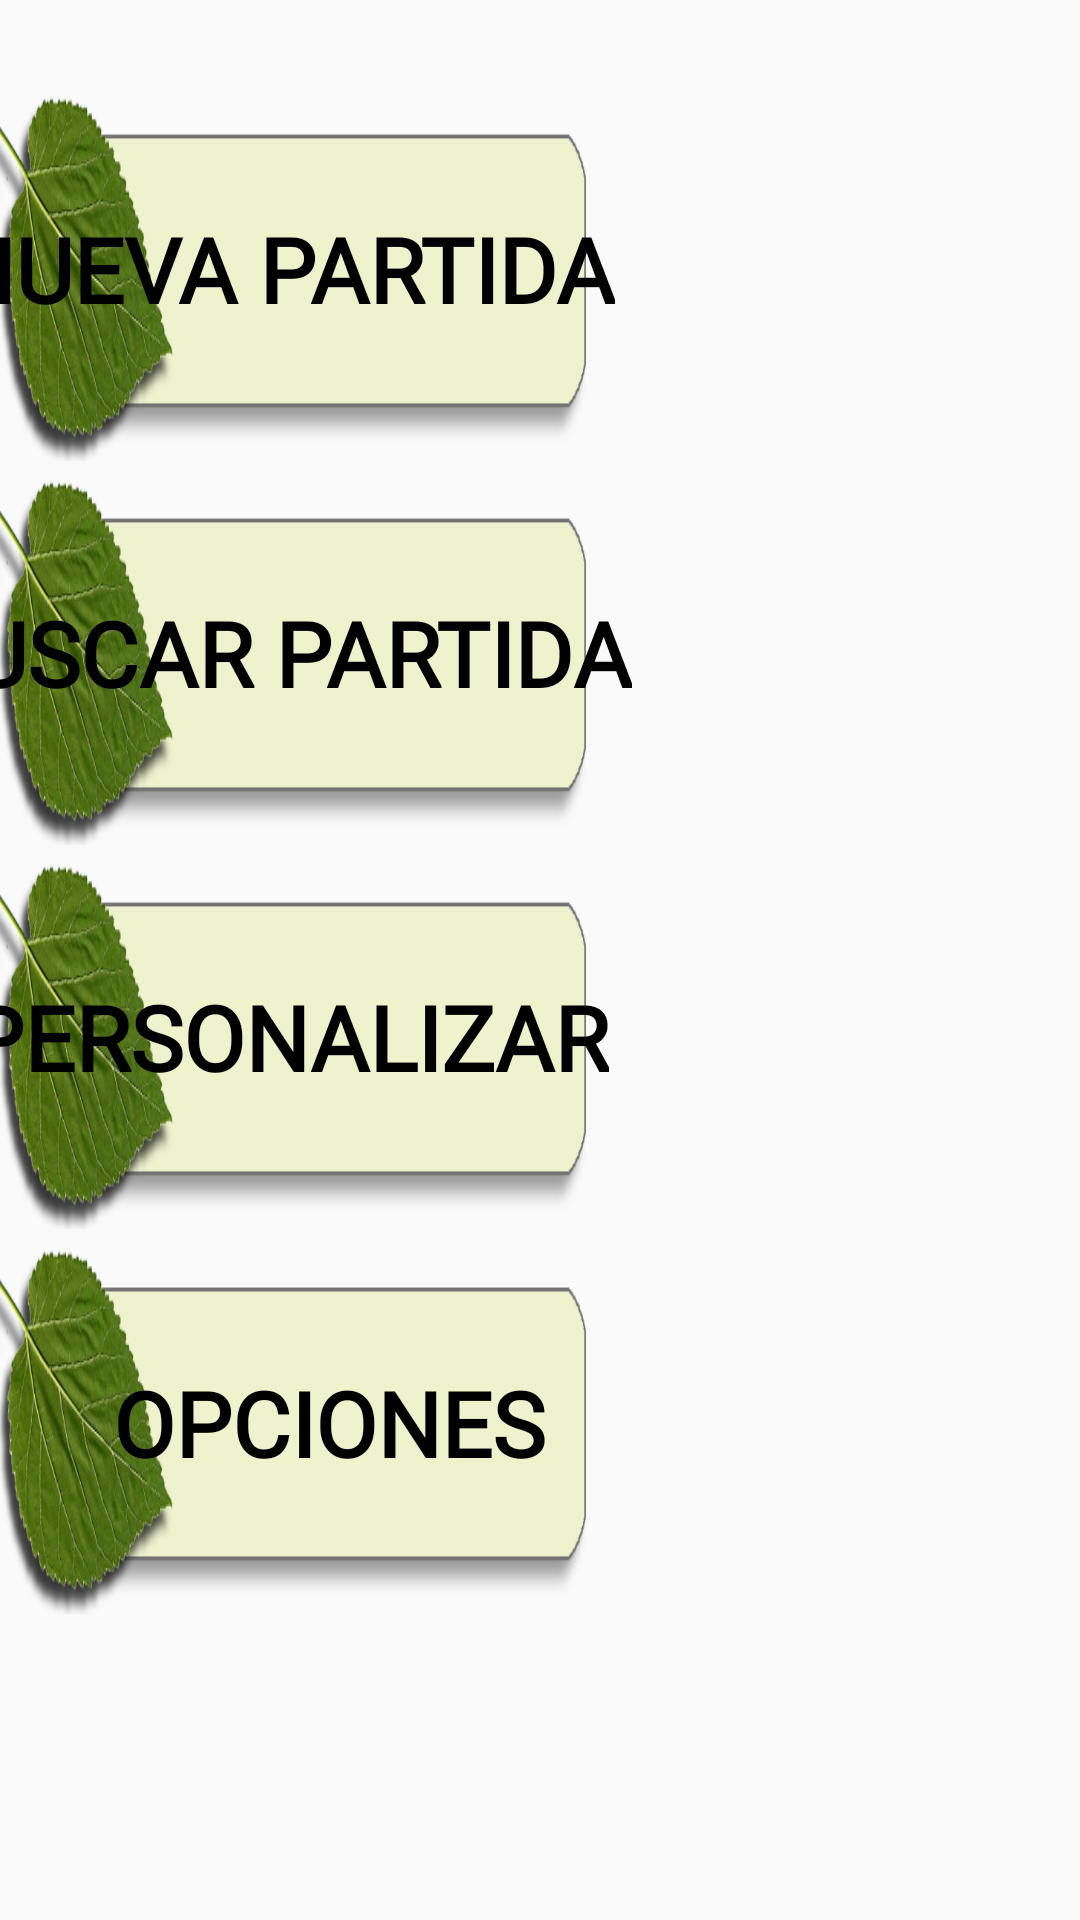

Write the Android layout XML for this screen, with the resource values it uses.
<!-- AndroidManifest.xml: application theme miEstilo -->
<!-- res/layout/activity_menu.xml -->
<?xml version="1.0" encoding="utf-8"?>
<androidx.constraintlayout.widget.ConstraintLayout xmlns:android="http://schemas.android.com/apk/res/android"
    xmlns:app="http://schemas.android.com/apk/res-auto"
    xmlns:tools="http://schemas.android.com/tools"
    android:layout_width="match_parent"
    android:layout_height="match_parent"
    android:background="@drawable/fondo_menu"
    tools:context=".vistas.MenuActivity">

    <androidx.constraintlayout.widget.ConstraintLayout
        android:id="@+id/lyt_personalizar_Menu"
        android:layout_width="0dp"
        android:layout_height="0dp"
        android:visibility="gone"
        app:layout_constraintBottom_toBottomOf="parent"
        app:layout_constraintEnd_toEndOf="parent"
        app:layout_constraintHorizontal_bias="0.0"
        app:layout_constraintStart_toStartOf="parent"
        app:layout_constraintTop_toTopOf="parent"
        app:layout_constraintVertical_bias="1.0">

        <ImageView
            android:id="@+id/btn_creadorRetos_Menu"
            android:layout_width="0dp"
            android:layout_height="0dp"
            android:background="@drawable/animacion_boton"
            android:scaleType="fitXY"
            app:layout_constraintEnd_toEndOf="@+id/btn_creadorMapas_Menu"
            app:layout_constraintHeight_percent="0.2"
            app:layout_constraintHorizontal_bias="0.948"
            app:layout_constraintStart_toStartOf="@+id/btn_creadorMapas_Menu"
            app:layout_constraintTop_toBottomOf="@+id/btn_creadorMapas_Menu" />

        <ImageView
            android:id="@+id/btn_creadorMapas_Menu"
            android:layout_width="0dp"
            android:layout_height="0dp"
            android:background="@drawable/animacion_boton"
            android:scaleType="fitXY"
            app:layout_constraintBottom_toBottomOf="parent"
            app:layout_constraintEnd_toEndOf="parent"
            app:layout_constraintHeight_percent="0.2"
            app:layout_constraintHorizontal_bias="0.0"
            app:layout_constraintStart_toStartOf="parent"
            app:layout_constraintTop_toTopOf="parent"
            app:layout_constraintVertical_bias="0.02"
            app:layout_constraintWidth_percent="0.55" />

        <TextView
            android:id="@+id/textView10"
            android:layout_width="wrap_content"
            android:layout_height="wrap_content"
            android:fontFamily="@font/chewy"
            android:text="@string/creadorMapas"
            android:textAllCaps="false"
            android:textColor="#000000"
            android:textSize="30sp"
            android:textStyle="bold"
            app:layout_constraintBottom_toBottomOf="@+id/btn_creadorMapas_Menu"
            app:layout_constraintEnd_toEndOf="@+id/btn_creadorMapas_Menu"
            app:layout_constraintHorizontal_bias="0.7"
            app:layout_constraintStart_toStartOf="@+id/btn_creadorMapas_Menu"
            app:layout_constraintTop_toTopOf="@+id/btn_creadorMapas_Menu" />

        <TextView
            android:id="@+id/textView1"
            android:layout_width="wrap_content"
            android:layout_height="wrap_content"
            android:fontFamily="@font/chewy"
            android:text="@string/creadorRetos"
            android:textColor="#000000"
            android:textSize="30sp"
            android:textStyle="bold"
            app:layout_constraintBottom_toBottomOf="@+id/btn_creadorRetos_Menu"
            app:layout_constraintEnd_toEndOf="@+id/btn_creadorRetos_Menu"
            app:layout_constraintHorizontal_bias="0.7"
            app:layout_constraintStart_toStartOf="@+id/btn_creadorRetos_Menu"
            app:layout_constraintTop_toTopOf="@+id/btn_creadorRetos_Menu" />

        <ImageView
            android:id="@+id/btn_atrasPreferencias_Menu"
            android:layout_width="0dp"
            android:layout_height="0dp"
            android:background="@drawable/animacion_boton"
            android:scaleType="fitXY"
            app:layout_constraintEnd_toEndOf="@+id/btn_creadorMapas_Menu"
            app:layout_constraintHeight_percent="0.2"
            app:layout_constraintHorizontal_bias="0.945"
            app:layout_constraintStart_toStartOf="@+id/btn_creadorMapas_Menu"
            app:layout_constraintTop_toBottomOf="@+id/btn_creadorRetos_Menu" />

        <TextView
            android:id="@+id/textView2"
            android:layout_width="wrap_content"
            android:layout_height="wrap_content"
            android:fontFamily="@font/chewy"
            android:text="@string/atras"
            android:textAllCaps="false"
            android:textColor="#000000"
            android:textSize="30sp"
            android:textStyle="bold"
            app:layout_constraintBottom_toBottomOf="@+id/btn_atrasPreferencias_Menu"
            app:layout_constraintEnd_toEndOf="@+id/btn_atrasPreferencias_Menu"
            app:layout_constraintHorizontal_bias="0.6"
            app:layout_constraintStart_toStartOf="@+id/btn_atrasPreferencias_Menu"
            app:layout_constraintTop_toTopOf="@+id/btn_atrasPreferencias_Menu" />

    </androidx.constraintlayout.widget.ConstraintLayout>

    <androidx.constraintlayout.widget.ConstraintLayout
        android:id="@+id/constraintLayout7"
        android:layout_width="0dp"
        android:layout_height="0dp"
        app:layout_constraintBottom_toBottomOf="parent"
        app:layout_constraintEnd_toEndOf="parent"
        app:layout_constraintStart_toEndOf="@+id/lyt_personalizar_Menu"
        app:layout_constraintTop_toTopOf="parent">

        <ImageView
            android:id="@+id/btn_personalizar_Menu"
            android:layout_width="0dp"
            android:layout_height="0dp"
            android:background="@drawable/animacion_boton"
            android:scaleType="fitXY"
            app:layout_constraintBottom_toBottomOf="parent"
            app:layout_constraintEnd_toEndOf="@+id/btn_nuevaPatida_Menu"
            app:layout_constraintHeight_percent="0.2"
            app:layout_constraintHorizontal_bias="0.0"
            app:layout_constraintStart_toStartOf="@+id/btn_nuevaPatida_Menu"
            app:layout_constraintTop_toTopOf="parent"
            app:layout_constraintVertical_bias="0.55"
            app:layout_constraintWidth_percent="0.55" />

        <TextView
            android:id="@+id/textView13"
            android:layout_width="wrap_content"
            android:layout_height="wrap_content"
            android:fontFamily="@font/chewy"
            android:text="@string/personalizar"
            android:textColor="#000000"
            android:textSize="30sp"
            android:textStyle="bold"
            app:layout_constraintBottom_toBottomOf="@+id/btn_personalizar_Menu"
            app:layout_constraintEnd_toEndOf="@+id/btn_personalizar_Menu"
            app:layout_constraintHorizontal_bias="0.7"
            app:layout_constraintStart_toStartOf="@+id/btn_personalizar_Menu"
            app:layout_constraintTop_toTopOf="@+id/btn_personalizar_Menu" />

        <ImageView
            android:id="@+id/btn_buscarPartida_Menu"
            android:layout_width="0dp"
            android:layout_height="0dp"
            android:background="@drawable/animacion_boton"
            android:scaleType="fitXY"
            app:layout_constraintBottom_toBottomOf="parent"
            app:layout_constraintEnd_toEndOf="@+id/btn_nuevaPatida_Menu"
            app:layout_constraintHeight_percent="0.2"
            app:layout_constraintStart_toStartOf="@+id/btn_nuevaPatida_Menu"
            app:layout_constraintTop_toTopOf="parent"
            app:layout_constraintVertical_bias="0.3"
            app:layout_constraintWidth_percent="0.55" />

        <ImageView
            android:id="@+id/btn_opciones_Menu"
            android:layout_width="0dp"
            android:layout_height="0dp"
            android:layout_marginTop="2dp"
            android:background="@drawable/animacion_boton"
            android:scaleType="fitXY"
            app:layout_constraintBottom_toBottomOf="parent"
            app:layout_constraintEnd_toEndOf="@+id/btn_nuevaPatida_Menu"
            app:layout_constraintHeight_percent="0.2"
            app:layout_constraintHorizontal_bias="0.0"
            app:layout_constraintStart_toStartOf="@+id/btn_nuevaPatida_Menu"
            app:layout_constraintTop_toTopOf="parent"
            app:layout_constraintVertical_bias="0.8"
            app:layout_constraintWidth_percent="0.55" />

        <ImageView
            android:id="@+id/btn_nuevaPatida_Menu"
            android:layout_width="0dp"
            android:layout_height="0dp"
            android:background="@drawable/animacion_boton"
            android:scaleType="fitXY"
            app:layout_constraintBottom_toBottomOf="parent"
            app:layout_constraintEnd_toEndOf="parent"
            app:layout_constraintHeight_percent="0.2"
            app:layout_constraintHorizontal_bias="0.0"
            app:layout_constraintStart_toStartOf="parent"
            app:layout_constraintTop_toTopOf="parent"
            app:layout_constraintVertical_bias="0.05"
            app:layout_constraintWidth_percent="0.55" />

        <TextView
            android:id="@+id/textView9"
            android:layout_width="wrap_content"
            android:layout_height="wrap_content"
            android:fontFamily="@font/chewy"
            android:text="@string/nuevaPartida"
            android:textAllCaps="false"
            android:textColor="#000000"
            android:textSize="30sp"
            android:textStyle="bold"
            app:layout_constraintBottom_toBottomOf="@+id/btn_nuevaPatida_Menu"
            app:layout_constraintEnd_toEndOf="@+id/btn_nuevaPatida_Menu"
            app:layout_constraintHorizontal_bias="0.7"
            app:layout_constraintStart_toStartOf="@+id/btn_nuevaPatida_Menu"
            app:layout_constraintTop_toTopOf="@+id/btn_nuevaPatida_Menu" />

        <TextView
            android:id="@+id/textView11"
            android:layout_width="wrap_content"
            android:layout_height="wrap_content"
            android:fontFamily="@font/chewy"
            android:text="@string/opciones"
            android:textColor="#000000"
            android:textSize="30sp"
            android:textStyle="bold"
            app:layout_constraintBottom_toBottomOf="@+id/btn_opciones_Menu"
            app:layout_constraintEnd_toEndOf="@+id/btn_opciones_Menu"
            app:layout_constraintHorizontal_bias="0.7"
            app:layout_constraintStart_toStartOf="@+id/btn_opciones_Menu"
            app:layout_constraintTop_toTopOf="@+id/btn_opciones_Menu" />

        <TextView
            android:id="@+id/textView12"
            android:layout_width="wrap_content"
            android:layout_height="wrap_content"
            android:fontFamily="@font/chewy"
            android:text="@string/buscarPartida"
            android:textColor="#000000"
            android:textSize="30sp"
            android:textStyle="bold"
            app:layout_constraintBottom_toBottomOf="@+id/btn_buscarPartida_Menu"
            app:layout_constraintEnd_toEndOf="@+id/btn_buscarPartida_Menu"
            app:layout_constraintHorizontal_bias="0.7"
            app:layout_constraintStart_toStartOf="@+id/btn_buscarPartida_Menu"
            app:layout_constraintTop_toTopOf="@+id/btn_buscarPartida_Menu" />

    </androidx.constraintlayout.widget.ConstraintLayout>

</androidx.constraintlayout.widget.ConstraintLayout>
<!-- resources referenced by this layout -->
<resources>
  <!-- drawable animacion_boton (drawable) -->
  <?xml version="1.0" encoding="utf-8"?>
  <selector xmlns:android="http://schemas.android.com/apk/res/android">
      <item android:drawable="@drawable/boton_pulsado"
          android:state_pressed="true"/>
      <item android:drawable="@drawable/boton_sin_pulsar" />
  
  </selector>
  <string name="atras">ATRÁS</string>
  <string name="buscarPartida">BUSCAR PARTIDA</string>
  <string name="creadorMapas">CREADOR DE MAPAS</string>
  <string name="creadorRetos">CREADOR DE RETOS</string>
  <string name="nuevaPartida">NUEVA PARTIDA</string>
  <string name="opciones">OPCIONES</string>
  <string name="personalizar">PERSONALIZAR</string>
  <style name="miEstilo" parent="@style/Theme.AppCompat.Light.NoActionBar">
          <item name="android:windowNoTitle">true</item>
          <item name="android:windowActionBar">false</item>
          <item name="android:windowFullscreen">true</item>
          <item name="android:windowContentOverlay">@null</item>
  
      </style>
  <!-- drawable boton_pulsado: png bitmap (drawable, 77638 bytes) -->
  <!-- drawable boton_sin_pulsar: png bitmap (drawable, 78998 bytes) -->
</resources>
